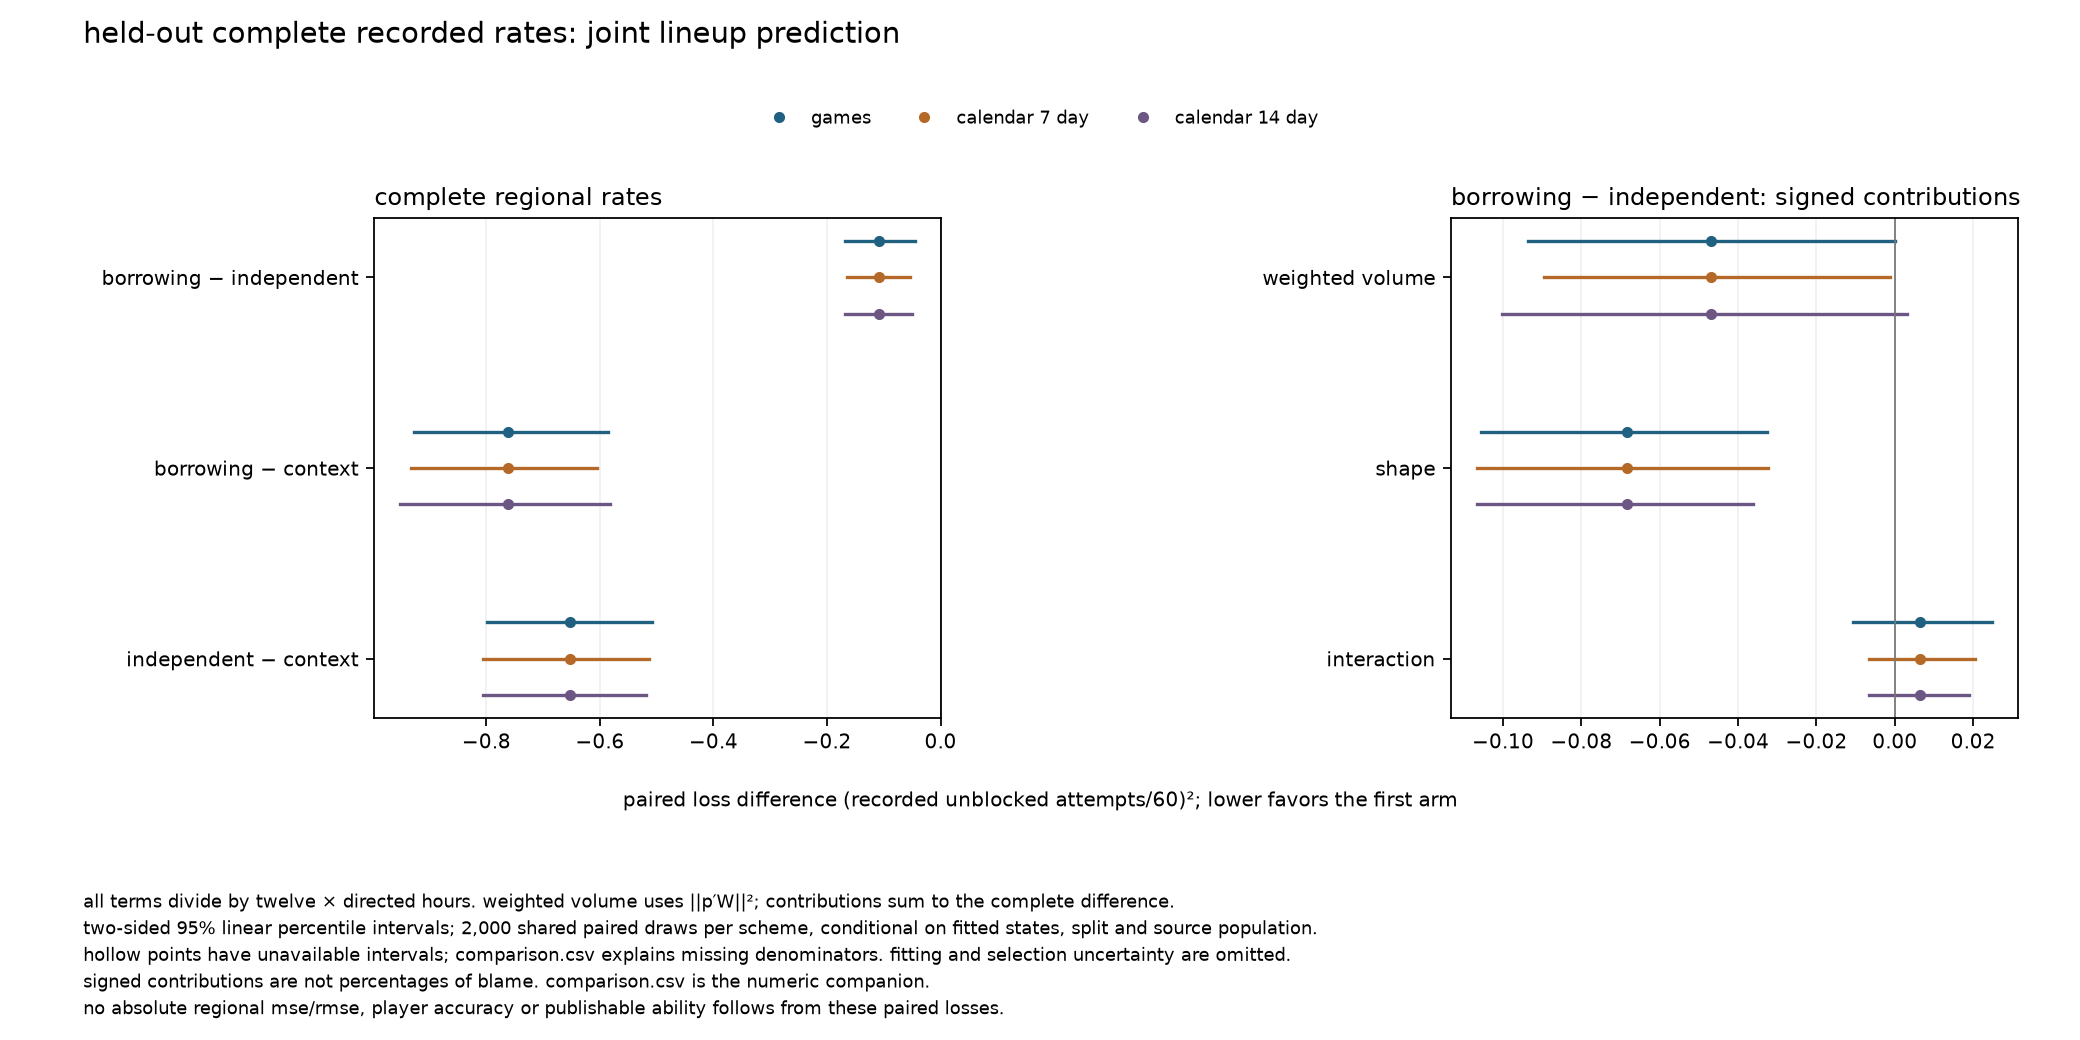

The table this chart was drawn from, first rows:
comparison, contrast, metric, region, component, loss_numerator, directed_hours, metric_normalizer, loss_denominator, estimate, scheme, lower, upper, undefined_draws, direction, reason
main, borrowing-independent, regional, all, complete, -550.3, 421.4, 12.0, 5057, -0.1088, games, -0.1688, -0.04449, 0, supported_lower_loss, 
main, borrowing-independent, regional, all, complete, -550.3, 421.4, 12.0, 5057, -0.1088, calendar_7_day, -0.1644, -0.05368, 0, supported_lower_loss, 
main, borrowing-independent, regional, all, complete, -550.3, 421.4, 12.0, 5057, -0.1088, calendar_14_day, -0.1678, -0.04994, 0, supported_lower_loss, 
main, borrowing-independent, regional, all, weighted_volume, -237.8, 421.4, 12.0, 5057, -0.04702, games, -0.09357, -2.0360057017491858e-05, 0, unresolved, 
main, borrowing-independent, regional, all, weighted_volume, -237.8, 421.4, 12.0, 5057, -0.04702, calendar_7_day, -0.08956, -0.001261, 0, unresolved, 
main, borrowing-independent, regional, all, weighted_volume, -237.8, 421.4, 12.0, 5057, -0.04702, calendar_14_day, -0.1001, 0.003092, 0, unresolved, 
main, borrowing-independent, regional, all, shape, -345, 421.4, 12.0, 5057, -0.06823, games, -0.1056, -0.03271, 0, supported_lower_loss, 
main, borrowing-independent, regional, all, shape, -345, 421.4, 12.0, 5057, -0.06823, calendar_7_day, -0.1066, -0.03236, 0, supported_lower_loss, 
main, borrowing-independent, regional, all, shape, -345, 421.4, 12.0, 5057, -0.06823, calendar_14_day, -0.1067, -0.03626, 0, supported_lower_loss, 
main, borrowing-independent, regional, all, interaction, 32.55, 421.4, 12.0, 5057, 0.006437, games, -0.01067, 0.02476, 0, unresolved, 
main, borrowing-independent, regional, all, interaction, 32.55, 421.4, 12.0, 5057, 0.006437, calendar_7_day, -0.006645, 0.02045, 0, unresolved, 
main, borrowing-independent, regional, all, interaction, 32.55, 421.4, 12.0, 5057, 0.006437, calendar_14_day, -0.006503, 0.01895, 0, unresolved, 
main, borrowing-independent, regional, behind_goal_negative_y, complete, -0.05259, 421.4, 1.0, 421.4, -0.0001248, games, -0.002329, 0.002125, 0, unresolved, 
main, borrowing-independent, regional, behind_goal_negative_y, complete, -0.05259, 421.4, 1.0, 421.4, -0.0001248, calendar_7_day, -0.002034, 0.001604, 0, unresolved, 
main, borrowing-independent, regional, behind_goal_negative_y, complete, -0.05259, 421.4, 1.0, 421.4, -0.0001248, calendar_14_day, -0.002122, 0.001608, 0, unresolved, 
main, borrowing-independent, regional, behind_goal_positive_y, complete, -2.051, 421.4, 1.0, 421.4, -0.004867, games, -0.008794, -0.001479, 0, supported_lower_loss, 
main, borrowing-independent, regional, behind_goal_positive_y, complete, -2.051, 421.4, 1.0, 421.4, -0.004867, calendar_7_day, -0.009525, -0.0006464, 0, supported_lower_loss, 
main, borrowing-independent, regional, behind_goal_positive_y, complete, -2.051, 421.4, 1.0, 421.4, -0.004867, calendar_14_day, -0.008729, -0.001686, 0, supported_lower_loss, 
main, borrowing-independent, regional, outside_attacking_zone_negative_y, complete, -6.538, 421.4, 1.0, 421.4, -0.01551, games, -0.04134, 0.01139, 0, unresolved, 
main, borrowing-independent, regional, outside_attacking_zone_negative_y, complete, -6.538, 421.4, 1.0, 421.4, -0.01551, calendar_7_day, -0.03688, 0.004683, 0, unresolved, 
main, borrowing-independent, regional, outside_attacking_zone_negative_y, complete, -6.538, 421.4, 1.0, 421.4, -0.01551, calendar_14_day, -0.03599, 0.004006, 0, unresolved, 
main, borrowing-independent, regional, outside_attacking_zone_positive_y, complete, -1.524, 421.4, 1.0, 421.4, -0.003615, games, -0.02885, 0.02323, 0, unresolved, 
main, borrowing-independent, regional, outside_attacking_zone_positive_y, complete, -1.524, 421.4, 1.0, 421.4, -0.003615, calendar_7_day, -0.02821, 0.01962, 0, unresolved, 
main, borrowing-independent, regional, outside_attacking_zone_positive_y, complete, -1.524, 421.4, 1.0, 421.4, -0.003615, calendar_14_day, -0.03111, 0.02382, 0, unresolved, 
main, borrowing-independent, regional, in_zone_0_10_negative_y, complete, -14.23, 421.4, 1.0, 421.4, -0.03376, games, -0.1102, 0.03258, 0, unresolved, 
main, borrowing-independent, regional, in_zone_0_10_negative_y, complete, -14.23, 421.4, 1.0, 421.4, -0.03376, calendar_7_day, -0.1047, 0.03988, 0, unresolved, 
main, borrowing-independent, regional, in_zone_0_10_negative_y, complete, -14.23, 421.4, 1.0, 421.4, -0.03376, calendar_14_day, -0.09841, 0.03219, 0, unresolved, 
main, borrowing-independent, regional, in_zone_0_10_positive_y, complete, -28.03, 421.4, 1.0, 421.4, -0.0665, games, -0.1268, -0.008416, 0, supported_lower_loss, 
main, borrowing-independent, regional, in_zone_0_10_positive_y, complete, -28.03, 421.4, 1.0, 421.4, -0.0665, calendar_7_day, -0.1183, -0.01506, 0, supported_lower_loss, 
main, borrowing-independent, regional, in_zone_0_10_positive_y, complete, -28.03, 421.4, 1.0, 421.4, -0.0665, calendar_14_day, -0.1109, -0.01425, 0, supported_lower_loss, 
main, borrowing-independent, regional, in_zone_10_20_negative_y, complete, 20.7, 421.4, 1.0, 421.4, 0.04911, games, -0.119, 0.1975, 0, unresolved, 
main, borrowing-independent, regional, in_zone_10_20_negative_y, complete, 20.7, 421.4, 1.0, 421.4, 0.04911, calendar_7_day, -0.1013, 0.1907, 0, unresolved, 
main, borrowing-independent, regional, in_zone_10_20_negative_y, complete, 20.7, 421.4, 1.0, 421.4, 0.04911, calendar_14_day, -0.06562, 0.167, 0, unresolved, 
main, borrowing-independent, regional, in_zone_10_20_positive_y, complete, -14.64, 421.4, 1.0, 421.4, -0.03473, games, -0.1856, 0.1035, 0, unresolved, 
main, borrowing-independent, regional, in_zone_10_20_positive_y, complete, -14.64, 421.4, 1.0, 421.4, -0.03473, calendar_7_day, -0.1793, 0.1075, 0, unresolved, 
main, borrowing-independent, regional, in_zone_10_20_positive_y, complete, -14.64, 421.4, 1.0, 421.4, -0.03473, calendar_14_day, -0.2055, 0.1315, 0, unresolved, 
main, borrowing-independent, regional, in_zone_20_40_negative_y, complete, -152, 421.4, 1.0, 421.4, -0.3608, games, -0.6535, -0.06638, 0, supported_lower_loss, 
main, borrowing-independent, regional, in_zone_20_40_negative_y, complete, -152, 421.4, 1.0, 421.4, -0.3608, calendar_7_day, -0.6669, -0.04103, 0, supported_lower_loss, 
main, borrowing-independent, regional, in_zone_20_40_negative_y, complete, -152, 421.4, 1.0, 421.4, -0.3608, calendar_14_day, -0.6791, -0.04096, 0, supported_lower_loss, 
main, borrowing-independent, regional, in_zone_20_40_positive_y, complete, -93.46, 421.4, 1.0, 421.4, -0.2218, games, -0.5102, 0.05573, 0, unresolved, 
main, borrowing-independent, regional, in_zone_20_40_positive_y, complete, -93.46, 421.4, 1.0, 421.4, -0.2218, calendar_7_day, -0.4982, 0.0563, 0, unresolved, 
main, borrowing-independent, regional, in_zone_20_40_positive_y, complete, -93.46, 421.4, 1.0, 421.4, -0.2218, calendar_14_day, -0.4268, -0.02707, 0, unresolved, 
main, borrowing-independent, regional, in_zone_40_plus_negative_y, complete, -140.9, 421.4, 1.0, 421.4, -0.3343, games, -0.6803, 0.00131, 0, unresolved, 
main, borrowing-independent, regional, in_zone_40_plus_negative_y, complete, -140.9, 421.4, 1.0, 421.4, -0.3343, calendar_7_day, -0.6765, 0.01498, 0, unresolved, 
main, borrowing-independent, regional, in_zone_40_plus_negative_y, complete, -140.9, 421.4, 1.0, 421.4, -0.3343, calendar_14_day, -0.6897, 0.01775, 0, unresolved, 
main, borrowing-independent, regional, in_zone_40_plus_positive_y, complete, -117.6, 421.4, 1.0, 421.4, -0.2789, games, -0.6263, 0.07674, 0, unresolved, 
main, borrowing-independent, regional, in_zone_40_plus_positive_y, complete, -117.6, 421.4, 1.0, 421.4, -0.2789, calendar_7_day, -0.6126, 0.04187, 0, unresolved, 
main, borrowing-independent, regional, in_zone_40_plus_positive_y, complete, -117.6, 421.4, 1.0, 421.4, -0.2789, calendar_14_day, -0.6254, 0.03979, 0, unresolved, 
main, borrowing-independent, native_inverse_share, all, complete, 1168, 421.4, 1.0, 421.4, 2.771, games, -10.01, 15.29, 0, unresolved, 
main, borrowing-independent, native_inverse_share, all, complete, 1168, 421.4, 1.0, 421.4, 2.771, calendar_7_day, -9.33, 15.11, 0, unresolved, 
main, borrowing-independent, native_inverse_share, all, complete, 1168, 421.4, 1.0, 421.4, 2.771, calendar_14_day, -10.7, 15.67, 0, unresolved, 
main, borrowing-independent, native_inverse_share, all, weighted_volume, -1700, 421.4, 1.0, 421.4, -4.034, games, -8.027, -0.001747, 0, unresolved, 
main, borrowing-independent, native_inverse_share, all, weighted_volume, -1700, 421.4, 1.0, 421.4, -4.034, calendar_7_day, -7.683, -0.1082, 0, unresolved, 
main, borrowing-independent, native_inverse_share, all, weighted_volume, -1700, 421.4, 1.0, 421.4, -4.034, calendar_14_day, -8.59, 0.2653, 0, unresolved, 
main, borrowing-independent, native_inverse_share, all, shape, 2868, 421.4, 1.0, 421.4, 6.805, games, -5.068, 18.38, 0, unresolved, 
main, borrowing-independent, native_inverse_share, all, shape, 2868, 421.4, 1.0, 421.4, 6.805, calendar_7_day, -4.373, 18.26, 0, unresolved, 
main, borrowing-independent, native_inverse_share, all, shape, 2868, 421.4, 1.0, 421.4, 6.805, calendar_14_day, -4.995, 18.2, 0, unresolved, 
main, borrowing-independent, native_inverse_share, all, interaction, 6.517079856410015e-14, 421.4, 1.0, 421.4, 1.5463532160312273e-16, games, -9.4316284036271e-16, 1.2887078084620034e-15, 0, unresolved, 
main, borrowing-independent, native_inverse_share, all, interaction, 6.517079856410015e-14, 421.4, 1.0, 421.4, 1.5463532160312273e-16, calendar_7_day, -8.321897790128291e-16, 1.163476880611432e-15, 0, unresolved, 
main, borrowing-independent, native_inverse_share, all, interaction, 6.517079856410015e-14, 421.4, 1.0, 421.4, 1.5463532160312273e-16, calendar_14_day, -7.999475195379791e-16, 1.3229418720329023e-15, 0, unresolved, 
... 171 more rows
